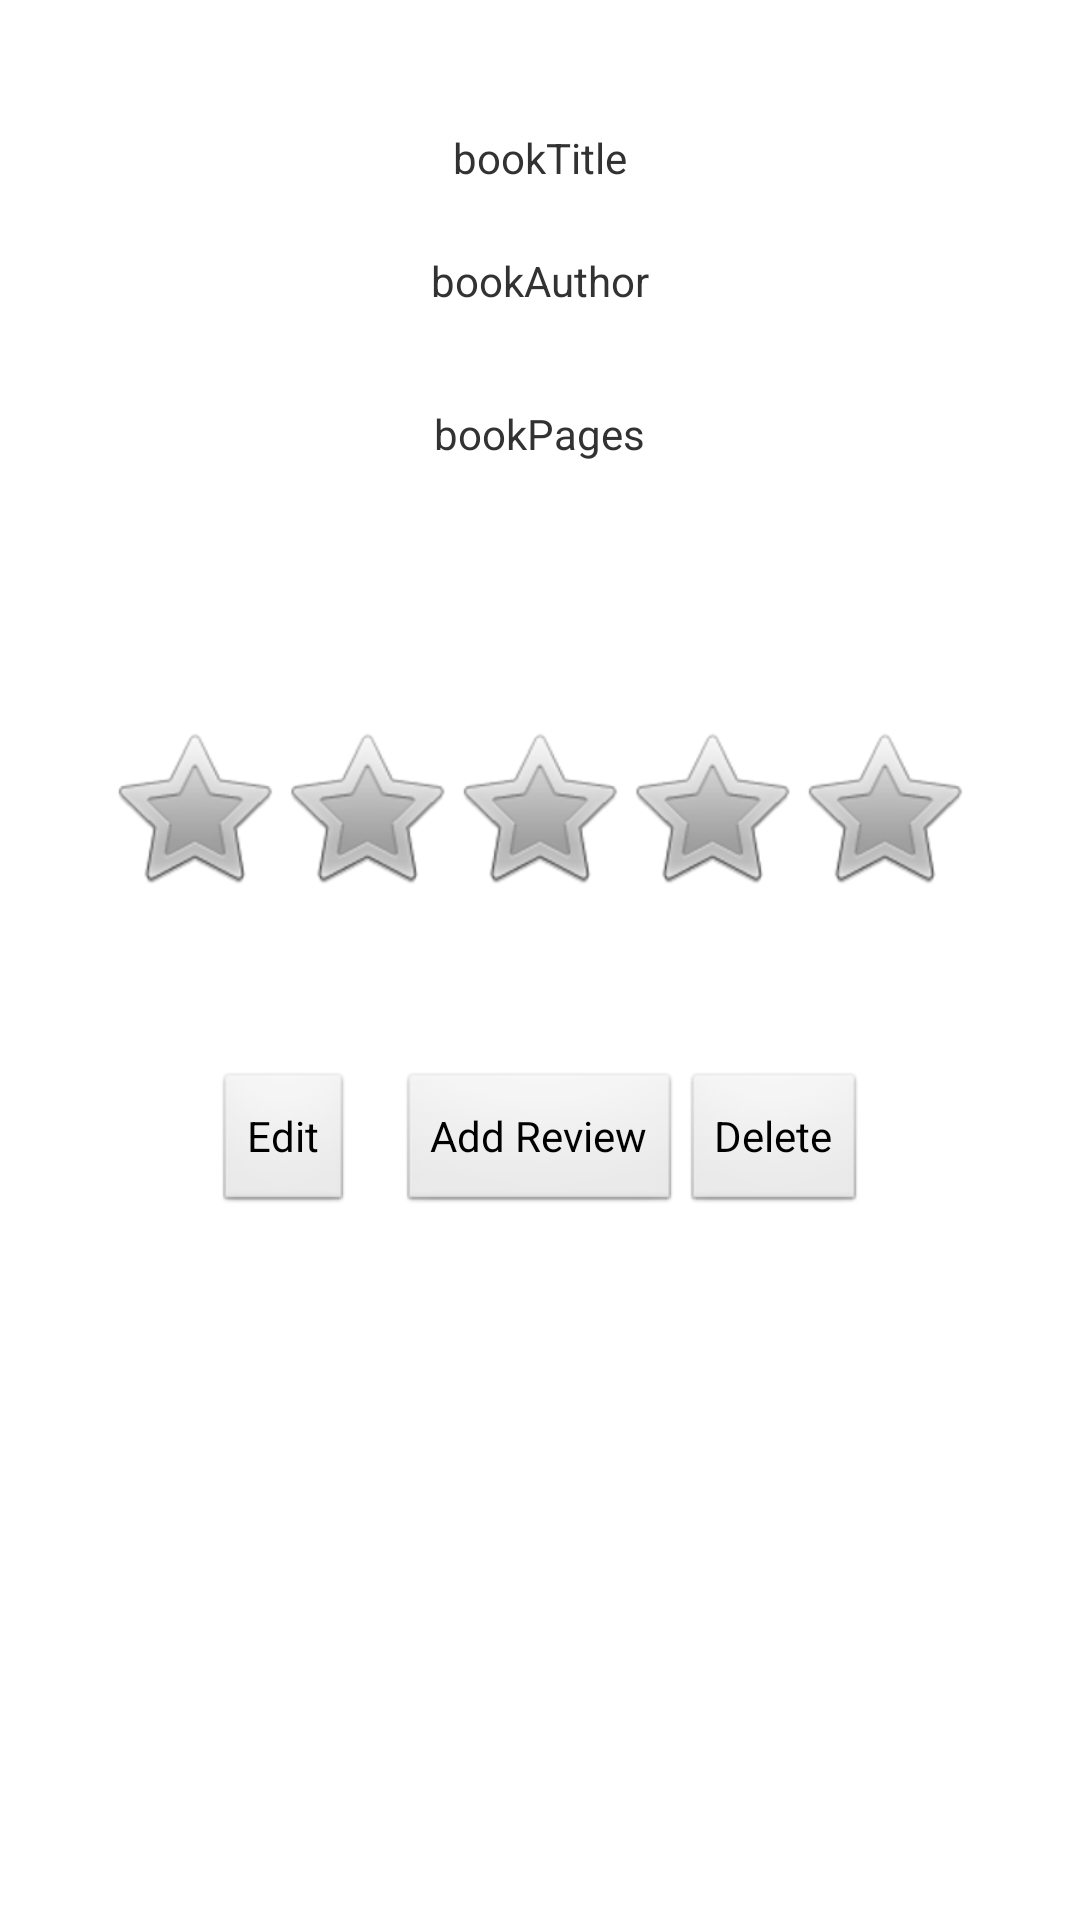

Layout XML and referenced resources for this Android screen:
<!-- AndroidManifest.xml: application theme AppTheme -->
<!-- res/layout/view_book.xml -->
<?xml version="1.0" encoding="utf-8"?>
<RelativeLayout xmlns:android="http://schemas.android.com/apk/res/android"
    android:layout_width="match_parent"
    android:layout_height="match_parent" >

    <TextView
        android:id="@+id/bookTitle"
        android:layout_width="wrap_content"
        android:layout_height="wrap_content"
        android:layout_alignParentTop="true"
        android:layout_centerHorizontal="true"
        android:layout_marginTop="43dp"
        android:text="bookTitle" />

    <TextView
        android:id="@+id/bookAuthor"
        android:layout_width="wrap_content"
        android:layout_height="wrap_content"
        android:layout_below="@+id/bookTitle"
        android:layout_centerHorizontal="true"
        android:layout_marginTop="22dp"
        android:text="bookAuthor" />

    <TextView
        android:id="@+id/bookPages"
        android:layout_width="wrap_content"
        android:layout_height="wrap_content"
        android:layout_below="@+id/bookAuthor"
        android:layout_centerHorizontal="true"
        android:layout_marginTop="32dp"
        android:text="bookPages" />

    <RatingBar
        android:id="@+id/bookRating"
        android:layout_width="wrap_content"
        android:layout_height="wrap_content"
        android:layout_below="@+id/bookPages"
        android:layout_centerHorizontal="true"
        android:layout_marginTop="88dp" />

    <Button
        android:id="@+id/editButton"
        android:layout_width="wrap_content"
        android:layout_height="wrap_content"
        android:layout_below="@+id/bookRating"
        android:layout_marginRight="15dp"
        android:layout_marginTop="58dp"
        android:layout_toLeftOf="@+id/addReviewButton"
        android:text="Edit" />

    <Button
        android:id="@+id/addReviewButton"
        android:layout_width="wrap_content"
        android:layout_height="wrap_content"
        android:layout_alignBaseline="@+id/editButton"
        android:layout_alignBottom="@+id/editButton"
        android:layout_centerHorizontal="true"
        android:text="Add Review" />

    <Button
        android:id="@+id/deleteButton"
        android:layout_width="wrap_content"
        android:layout_height="wrap_content"
        android:layout_alignBaseline="@+id/addReviewButton"
        android:layout_alignBottom="@+id/addReviewButton"
        android:layout_toRightOf="@+id/addReviewButton"
        android:text="Delete" />

</RelativeLayout>
<!-- resources referenced by this layout -->
<resources>
  <style name="AppTheme" parent="AppBaseTheme">
          
      </style>
  <style name="AppBaseTheme" parent="android:Theme.Light">
          
      </style>
</resources>
